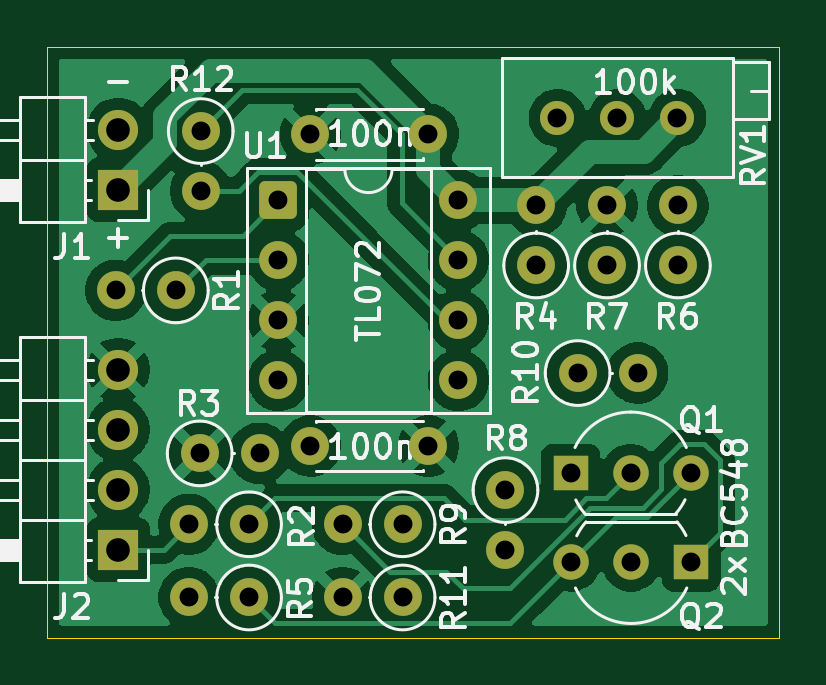
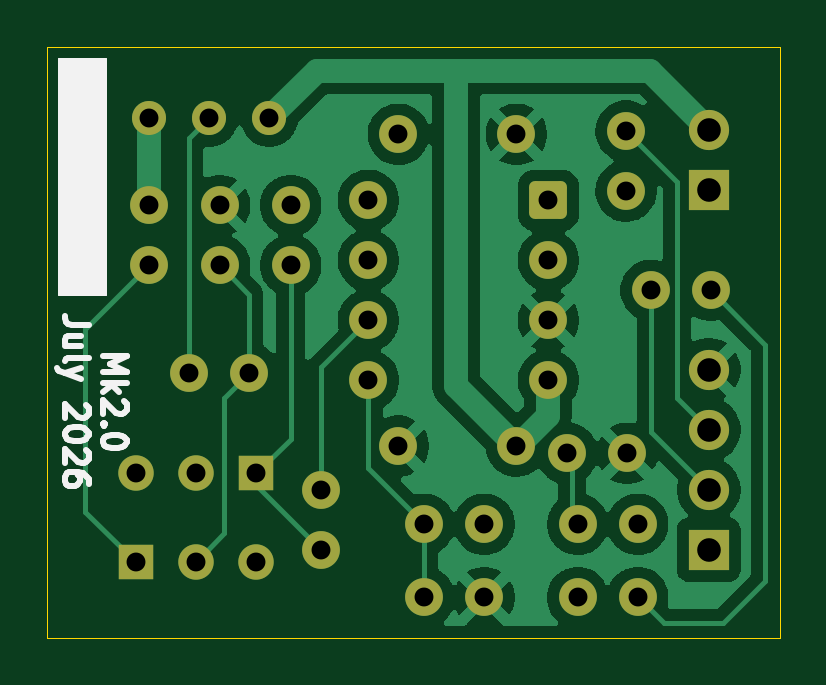
Circuit board: 11 layer files. Board 31.0 x 25.0 mm.
- bottom_copper: DMH_Submodule_VCA_Mk2-B_Cu.gbl (50994 bytes)
- bottom_mask: DMH_Submodule_VCA_Mk2-B_Mask.gbs (2883 bytes)
- paste: DMH_Submodule_VCA_Mk2-B_Paste.gbp (463 bytes)
- bottom_silk: DMH_Submodule_VCA_Mk2-B_Silkscreen.gbo (9100 bytes)
- outline: DMH_Submodule_VCA_Mk2-Edge_Cuts.gm1 (613 bytes)
- top_copper: DMH_Submodule_VCA_Mk2-F_Cu.gtl (67440 bytes)
- top_mask: DMH_Submodule_VCA_Mk2-F_Mask.gts (2883 bytes)
- paste: DMH_Submodule_VCA_Mk2-F_Paste.gtp (463 bytes)
- top_silk: DMH_Submodule_VCA_Mk2-F_Silkscreen.gto (43754 bytes)
- drill: DMH_Submodule_VCA_Mk2-NPTH.drl (264 bytes)
- drill: DMH_Submodule_VCA_Mk2-PTH.drl (1078 bytes)

=== bottom_copper: DMH_Submodule_VCA_Mk2-B_Cu.gbl (50994 bytes, source omitted) ===
=== bottom_mask: DMH_Submodule_VCA_Mk2-B_Mask.gbs (2883 bytes, source withheld) ===
=== paste: DMH_Submodule_VCA_Mk2-B_Paste.gbp ===
%TF.GenerationSoftware,KiCad,Pcbnew,10.0.1*%
%TF.CreationDate,2026-07-15T15:34:36+02:00*%
%TF.ProjectId,DMH_Submodule_VCA_Mk2,444d485f-5375-4626-9d6f-64756c655f56,1*%
%TF.SameCoordinates,Original*%
%TF.FileFunction,Paste,Bot*%
%TF.FilePolarity,Positive*%
%FSLAX46Y46*%
G04 Gerber Fmt 4.6, Leading zero omitted, Abs format (unit mm)*
G04 Created by KiCad (PCBNEW 10.0.1) date 2026-07-15 15:34:36*
%MOMM*%
%LPD*%
G01*
G04 APERTURE LIST*
G04 APERTURE END LIST*
M02*

=== bottom_silk: DMH_Submodule_VCA_Mk2-B_Silkscreen.gbo (9100 bytes, source omitted) ===
=== outline: DMH_Submodule_VCA_Mk2-Edge_Cuts.gm1 ===
%TF.GenerationSoftware,KiCad,Pcbnew,10.0.1*%
%TF.CreationDate,2026-07-15T15:34:36+02:00*%
%TF.ProjectId,DMH_Submodule_VCA_Mk2,444d485f-5375-4626-9d6f-64756c655f56,1*%
%TF.SameCoordinates,Original*%
%TF.FileFunction,Profile,NP*%
%FSLAX46Y46*%
G04 Gerber Fmt 4.6, Leading zero omitted, Abs format (unit mm)*
G04 Created by KiCad (PCBNEW 10.0.1) date 2026-07-15 15:34:36*
%MOMM*%
%LPD*%
G01*
G04 APERTURE LIST*
%TA.AperFunction,Profile*%
%ADD10C,0.050000*%
%TD*%
G04 APERTURE END LIST*
D10*
X54500000Y-49500000D02*
X85500000Y-49500000D01*
X85500000Y-74500000D01*
X54500000Y-74500000D01*
X54500000Y-49500000D01*
M02*

=== top_copper: DMH_Submodule_VCA_Mk2-F_Cu.gtl (67440 bytes, source omitted) ===
=== top_mask: DMH_Submodule_VCA_Mk2-F_Mask.gts (2883 bytes, source withheld) ===
=== paste: DMH_Submodule_VCA_Mk2-F_Paste.gtp ===
%TF.GenerationSoftware,KiCad,Pcbnew,10.0.1*%
%TF.CreationDate,2026-07-15T15:34:36+02:00*%
%TF.ProjectId,DMH_Submodule_VCA_Mk2,444d485f-5375-4626-9d6f-64756c655f56,1*%
%TF.SameCoordinates,Original*%
%TF.FileFunction,Paste,Top*%
%TF.FilePolarity,Positive*%
%FSLAX46Y46*%
G04 Gerber Fmt 4.6, Leading zero omitted, Abs format (unit mm)*
G04 Created by KiCad (PCBNEW 10.0.1) date 2026-07-15 15:34:36*
%MOMM*%
%LPD*%
G01*
G04 APERTURE LIST*
G04 APERTURE END LIST*
M02*

=== top_silk: DMH_Submodule_VCA_Mk2-F_Silkscreen.gto (43754 bytes, source omitted) ===
=== drill: DMH_Submodule_VCA_Mk2-NPTH.drl ===
M48
; DRILL file KiCad 10.0.1 date 2026-07-15T15:34:39
; FORMAT={-:-/ absolute / metric / decimal}
; #@! TF.CreationDate,2026-07-15T15:34:39+02:00
; #@! TF.GenerationSoftware,Kicad,Pcbnew,10.0.1
; #@! TF.FileFunction,NonPlated,1,2,NPTH
FMAT,2
METRIC
%
G90
G05
M30

=== drill: DMH_Submodule_VCA_Mk2-PTH.drl ===
M48
; DRILL file KiCad 10.0.1 date 2026-07-15T15:34:39
; FORMAT={-:-/ absolute / metric / decimal}
; #@! TF.CreationDate,2026-07-15T15:34:39+02:00
; #@! TF.GenerationSoftware,Kicad,Pcbnew,10.0.1
; #@! TF.FileFunction,Plated,1,2,PTH
FMAT,2
METRIC
; #@! TA.AperFunction,Plated,PTH,ComponentDrill
T1C0.800
; #@! TA.AperFunction,Plated,PTH,ComponentDrill
T2C1.000
%
G90
G05
T1
X57.405Y-59.8
X59.945Y-59.8
X60.505Y-69.7
X60.505Y-72.8
X60.955Y-66.7
X61.0Y-53.055
X61.0Y-55.595
X63.045Y-69.7
X63.045Y-72.8
X63.495Y-66.7
X64.29Y-55.99
X64.29Y-58.53
X64.29Y-61.07
X64.29Y-63.61
X65.64Y-53.19
X65.64Y-66.39
X67.005Y-69.7
X67.005Y-72.8
X69.545Y-69.7
X69.545Y-72.8
X70.64Y-53.19
X70.64Y-66.39
X71.91Y-55.99
X71.91Y-58.53
X71.91Y-61.07
X71.91Y-63.61
X73.9Y-68.255
X73.9Y-70.795
X75.2Y-56.205
X75.2Y-58.745
X76.1Y-52.5
X76.66Y-67.55
X76.68Y-71.3
X76.955Y-63.3
X78.2Y-56.205
X78.2Y-58.745
X78.64Y-52.5
X79.2Y-67.55
X79.22Y-71.3
X79.495Y-63.3
X81.18Y-52.5
X81.2Y-56.205
X81.2Y-58.745
X81.74Y-67.55
X81.76Y-71.3
T2
X57.5Y-53.0
X57.5Y-55.54
X57.5Y-63.16
X57.5Y-65.7
X57.5Y-68.24
X57.5Y-70.78
M30
